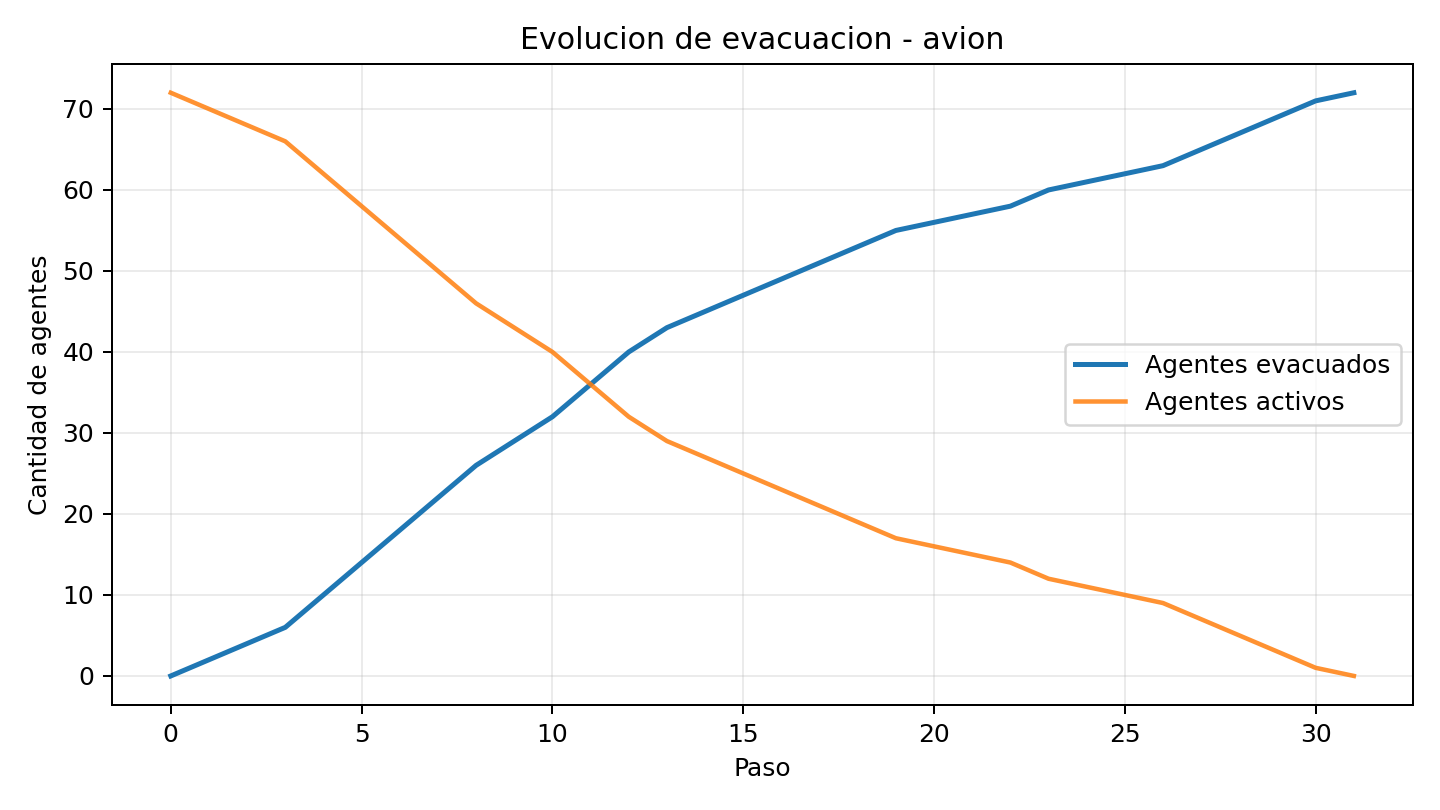

Source data for this figure (header and first rows):
paso, agentes_activos, agentes_evac, conflictos, ratio_evac, conflictos_rapido_gana, conflictos_lento_gana, conflictos_empate_random
0, 72, 0, 0, 0.0, 0, 0, 0
1, 70, 2, 14, 0.0278, 6, 6, 0
2, 68, 4, 12, 0.0556, 10, 10, 3
3, 66, 6, 15, 0.0833, 15, 15, 4
4, 62, 10, 14, 0.1389, 19, 20, 5
5, 58, 14, 12, 0.1944, 24, 25, 6
6, 54, 18, 11, 0.25, 30, 27, 10
7, 50, 22, 11, 0.3056, 35, 32, 15
8, 46, 26, 9, 0.3611, 38, 37, 20
9, 43, 29, 7, 0.4028, 41, 41, 22
10, 40, 32, 6, 0.4444, 44, 43, 24
11, 36, 36, 5, 0.5, 48, 43, 24
12, 32, 40, 5, 0.5556, 50, 45, 25
13, 29, 43, 6, 0.5972, 52, 49, 28
14, 27, 45, 5, 0.625, 55, 50, 29
15, 25, 47, 6, 0.6528, 60, 50, 29
16, 23, 49, 5, 0.6806, 63, 51, 29
17, 21, 51, 5, 0.7083, 66, 53, 30
18, 19, 53, 3, 0.7361, 69, 53, 30
19, 17, 55, 3, 0.7639, 72, 53, 30
20, 16, 56, 3, 0.7778, 74, 54, 31
21, 15, 57, 3, 0.7917, 76, 55, 31
22, 14, 58, 3, 0.8056, 77, 57, 31
23, 12, 60, 3, 0.8333, 77, 60, 32
24, 11, 61, 3, 0.8472, 77, 63, 33
25, 10, 62, 3, 0.8611, 77, 66, 34
26, 9, 63, 2, 0.875, 77, 68, 34
27, 7, 65, 2, 0.9028, 77, 70, 35
28, 5, 67, 2, 0.9306, 77, 72, 36
29, 3, 69, 1, 0.9583, 77, 73, 37
30, 1, 71, 1, 0.9861, 77, 74, 38
31, 0, 72, 0, 1.0, 77, 74, 38
